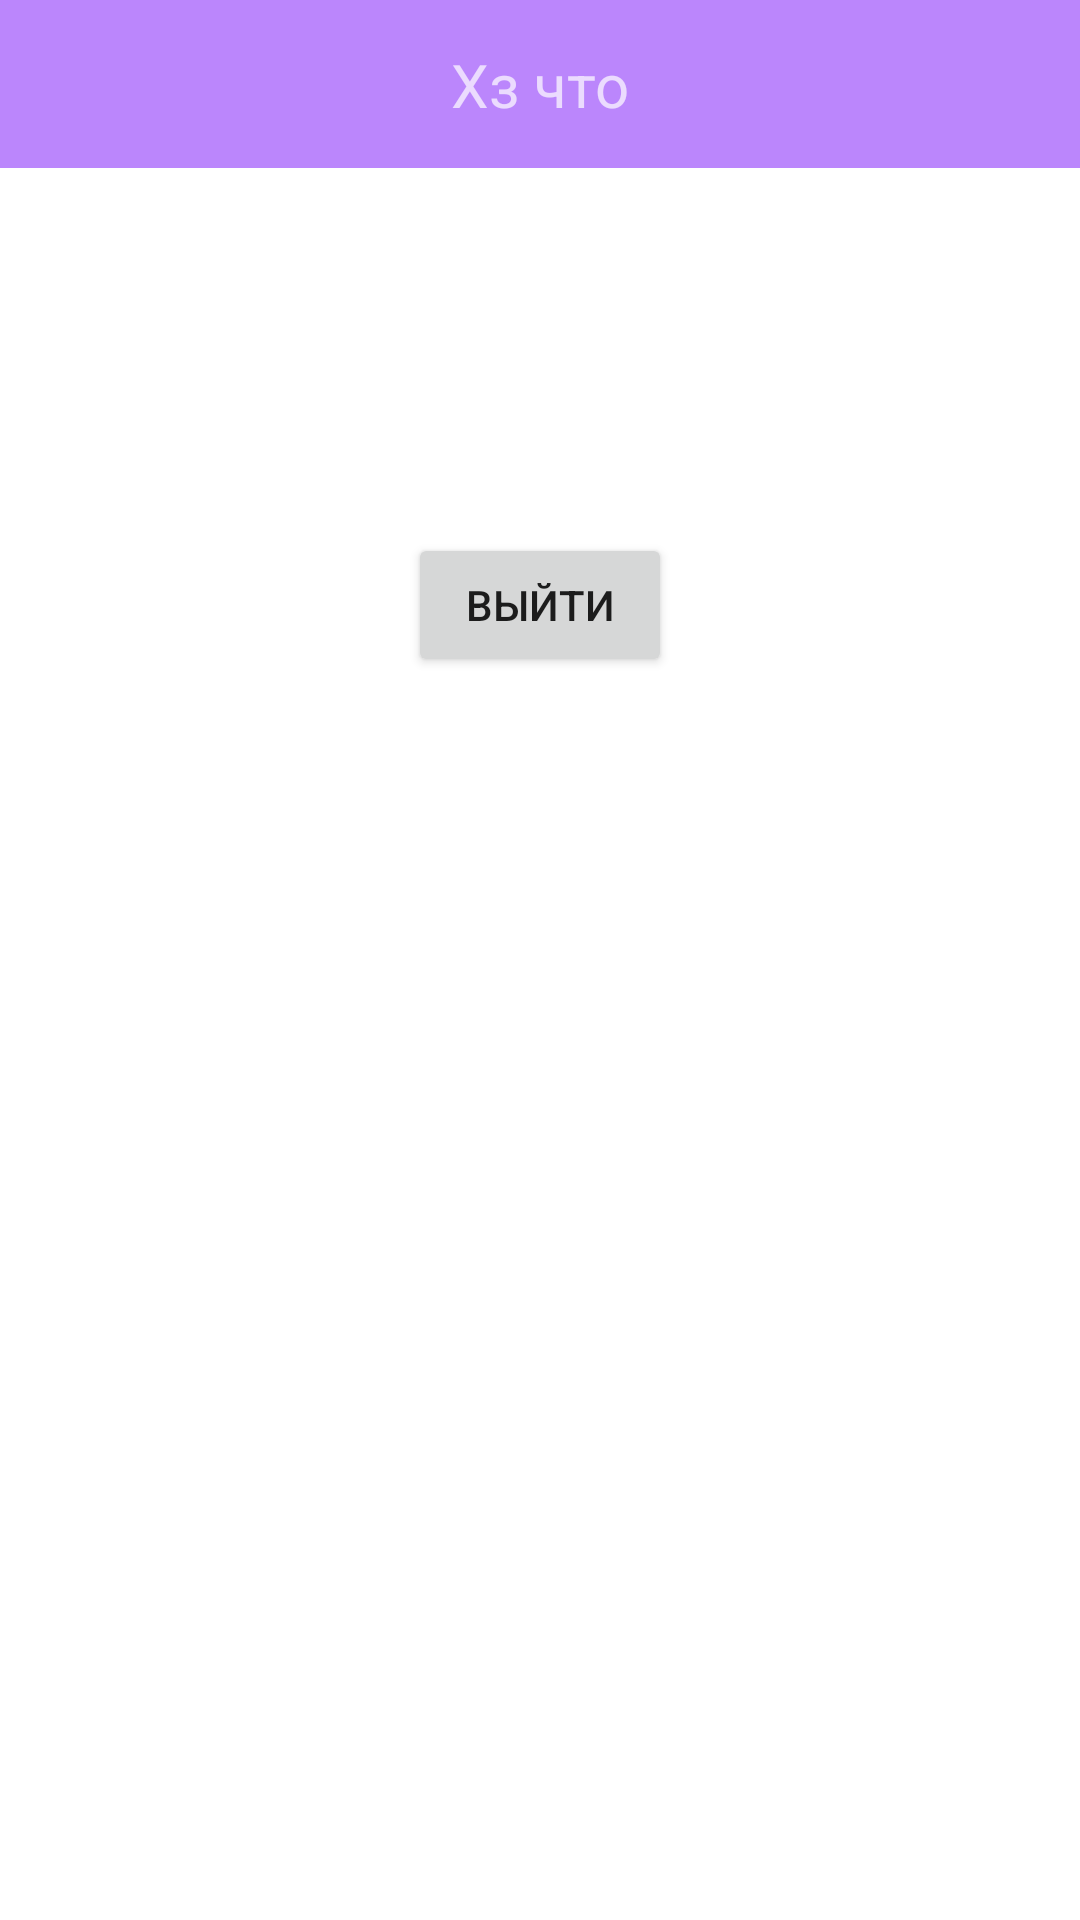

This screen was rendered from an Android layout file. Write that file and the resources it references.
<!-- AndroidManifest.xml: application theme Theme.FriendsOrganiser -->
<!-- res/layout/activity_settings.xml -->
<androidx.constraintlayout.widget.ConstraintLayout xmlns:android="http://schemas.android.com/apk/res/android"
    android:layout_width="match_parent"
    android:layout_height="match_parent"
    xmlns:app="http://schemas.android.com/apk/res-auto">

    <include
        android:id="@+id/toolbar_settings"
        layout="@layout/settings_activity_toolbar"
        app:layout_constraintTop_toTopOf="parent"
        app:layout_constraintStart_toStartOf="parent"
        app:layout_constraintEnd_toEndOf="parent">
    </include>

    <Button
        android:id="@+id/bt_signOut"
        android:layout_width="wrap_content"
        android:layout_height="wrap_content"
        android:text="Выйти"
        app:layout_constraintTop_toTopOf="parent"
        app:layout_constraintStart_toStartOf="parent"
        app:layout_constraintEnd_toEndOf="parent"
        app:layout_constraintBottom_toBottomOf="parent"
        app:layout_constraintVertical_bias="0.3">
    </Button>
</androidx.constraintlayout.widget.ConstraintLayout>
<!-- res/layout/settings_activity_toolbar.xml (included above) -->
<?xml version="1.0" encoding="utf-8"?>
<androidx.appcompat.widget.Toolbar
    xmlns:android="http://schemas.android.com/apk/res/android"
    xmlns:app="http://schemas.android.com/apk/res-auto"
    android:layout_width="match_parent"
    android:layout_height="wrap_content"
    android:background="@color/purple_200"
    android:theme="@style/ThemeOverlay.MaterialComponents.Dark.ActionBar"
    android:contentInsetLeft="0dp"
    android:contentInsetStart="0dp"
    app:contentInsetLeft="0dp"
    app:contentInsetStart="0dp"
    android:contentInsetRight="0dp"
    android:contentInsetEnd="0dp"
    app:contentInsetRight="0dp"
    app:contentInsetEnd="0dp">

    <androidx.constraintlayout.widget.ConstraintLayout
        android:id="@+id/cl_settingsToolbarHolder"
        android:layout_width="match_parent"
        android:layout_height="wrap_content">

        <ImageButton
            android:id="@+id/ib_backButton"
            android:layout_width="48sp"
            android:layout_height="48sp"
            android:adjustViewBounds="true"
            android:padding="13sp"
            android:scaleType="fitCenter"
            android:background="@android:color/transparent"
            app:srcCompat="@drawable/back_button"
            android:contentDescription="@string/no_image_found"
            app:layout_constraintStart_toStartOf="parent"
            app:layout_constraintTop_toTopOf="parent"
            app:layout_constraintBottom_toBottomOf="parent"/>

        <TextView
            android:id="@+id/tv_settingsTitle"
            android:layout_width="wrap_content"
            android:layout_height="wrap_content"
            android:text="Хз что"
            android:textSize="20sp"
            app:layout_constraintStart_toStartOf="parent"
            app:layout_constraintTop_toTopOf="parent"
            app:layout_constraintBottom_toBottomOf="parent"
            app:layout_constraintEnd_toEndOf="parent"
            app:layout_constraintHorizontal_bias="0.5"/>
    </androidx.constraintlayout.widget.ConstraintLayout>


</androidx.appcompat.widget.Toolbar>
<!-- resources referenced by this layout -->
<resources>
  <color name="purple_200">#FFBB86FC</color>
  <string name="no_image_found">Нет фото</string>
  <style name="Theme.FriendsOrganiser" parent="Theme.MaterialComponents.DayNight.NoActionBar">
          
          <item name="colorPrimary">@color/purple_500</item>
          <item name="colorPrimaryVariant">@color/purple_700</item>
          <item name="colorOnPrimary">@color/white</item>
          
          <item name="colorSecondary">@color/teal_200</item>
          <item name="colorSecondaryVariant">@color/teal_700</item>
          <item name="colorOnSecondary">@color/black</item>
          
          <item name="android:statusBarColor">?attr/colorPrimaryVariant</item>
          
      </style>
  <color name="purple_500">#FF6200EE</color>
  <color name="purple_700">#FF3700B3</color>
  <color name="white">#FFFFFFFF</color>
  <color name="teal_200">#FF03DAC5</color>
  <color name="teal_700">#FF018786</color>
  <color name="black">#FF000000</color>
</resources>
